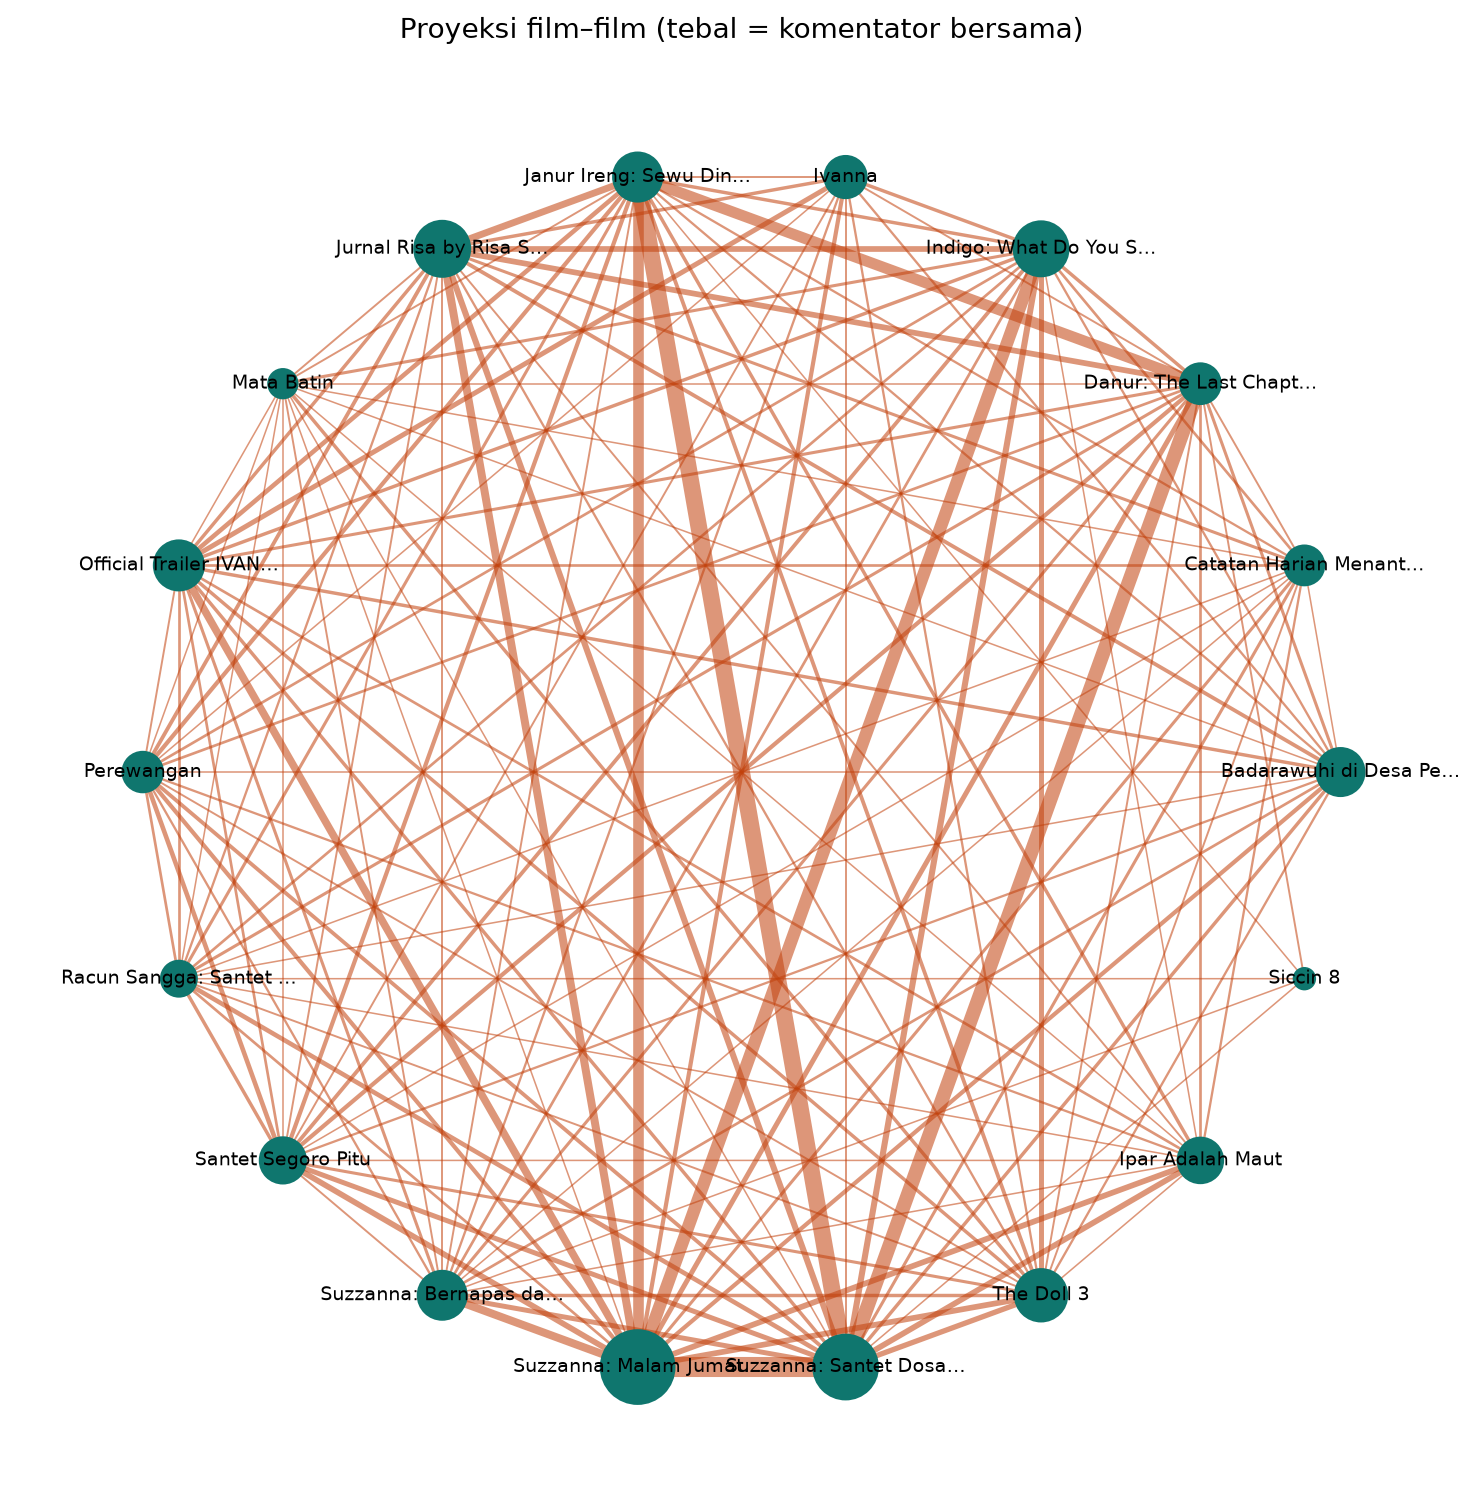

The table this chart was drawn from, first rows:
film_a, film_b, komentator_bersama
Suzzanna: Malam Jumat Kliwon (2023), Suzzanna: Santet Dosa di Atas Dosa (2026…, 50
Janur Ireng: Sewu Dino Prequel (2025/202…, Suzzanna: Santet Dosa di Atas Dosa (2026…, 41
Danur: The Last Chapter (2026), Suzzanna: Santet Dosa di Atas Dosa (2026…, 34
Indigo: What Do You See? (2023), Suzzanna: Malam Jumat Kliwon (2023), 30
Danur: The Last Chapter (2026), Janur Ireng: Sewu Dino Prequel (2025/202…, 26
Janur Ireng: Sewu Dino Prequel (2025/202…, Suzzanna: Malam Jumat Kliwon (2023), 25
Jurnal Risa by Risa Saraswati (2024), Suzzanna: Malam Jumat Kliwon (2023), 18
Suzzanna: Bernapas dalam Kubur (2018), Suzzanna: Malam Jumat Kliwon (2023), 18
Official Trailer IVANNA (2022) - MD Pict…, Suzzanna: Malam Jumat Kliwon (2023), 17
Janur Ireng: Sewu Dino Prequel (2025/202…, Jurnal Risa by Risa Saraswati (2024), 15
Indigo: What Do You See? (2023), Suzzanna: Santet Dosa di Atas Dosa (2026…, 13
Jurnal Risa by Risa Saraswati (2024), Suzzanna: Santet Dosa di Atas Dosa (2026…, 13
Danur: The Last Chapter (2026), Jurnal Risa by Risa Saraswati (2024), 12
Ipar Adalah Maut (2024), Suzzanna: Malam Jumat Kliwon (2023), 12
Indigo: What Do You See? (2023), Jurnal Risa by Risa Saraswati (2024), 12
Ipar Adalah Maut (2024), Suzzanna: Santet Dosa di Atas Dosa (2026…, 12
Suzzanna: Malam Jumat Kliwon (2023), The Doll 3 (2022), 12
Santet Segoro Pitu (2024), Suzzanna: Malam Jumat Kliwon (2023), 12
Suzzanna: Santet Dosa di Atas Dosa (2026…, The Doll 3 (2022), 11
Santet Segoro Pitu (2024), Suzzanna: Santet Dosa di Atas Dosa (2026…, 10
Danur: The Last Chapter (2026), Suzzanna: Malam Jumat Kliwon (2023), 10
Ivanna (2022), Official Trailer IVANNA (2022) - MD Pict…, 10
Indigo: What Do You See? (2023), The Doll 3 (2022), 10
Suzzanna: Bernapas dalam Kubur (2018), Suzzanna: Santet Dosa di Atas Dosa (2026…, 10
Perewangan (2024), Santet Segoro Pitu (2024), 9
Janur Ireng: Sewu Dino Prequel (2025/202…, Official Trailer IVANNA (2022) - MD Pict…, 9
Racun Sangga: Santet Pemisah Rumah Tangg…, Suzzanna: Santet Dosa di Atas Dosa (2026…, 9
Danur: The Last Chapter (2026), Santet Segoro Pitu (2024), 8
Perewangan (2024), Suzzanna: Malam Jumat Kliwon (2023), 8
Badarawuhi di Desa Penari (2024), Suzzanna: Malam Jumat Kliwon (2023), 8
Janur Ireng: Sewu Dino Prequel (2025/202…, Santet Segoro Pitu (2024), 8
Janur Ireng: Sewu Dino Prequel (2025/202…, Perewangan (2024), 8
Ivanna (2022), Suzzanna: Malam Jumat Kliwon (2023), 8
Badarawuhi di Desa Penari (2024), Jurnal Risa by Risa Saraswati (2024), 7
Indigo: What Do You See? (2023), Santet Segoro Pitu (2024), 7
Perewangan (2024), Suzzanna: Santet Dosa di Atas Dosa (2026…, 7
Jurnal Risa by Risa Saraswati (2024), Perewangan (2024), 7
Janur Ireng: Sewu Dino Prequel (2025/202…, The Doll 3 (2022), 7
Official Trailer IVANNA (2022) - MD Pict…, Suzzanna: Santet Dosa di Atas Dosa (2026…, 6
Badarawuhi di Desa Penari (2024), Suzzanna: Santet Dosa di Atas Dosa (2026…, 6
Jurnal Risa by Risa Saraswati (2024), Official Trailer IVANNA (2022) - MD Pict…, 6
Mata Batin (2017), The Doll 3 (2022), 6
Suzzanna: Bernapas dalam Kubur (2018), The Doll 3 (2022), 6
Badarawuhi di Desa Penari (2024), Official Trailer IVANNA (2022) - MD Pict…, 6
Indigo: What Do You See? (2023), Official Trailer IVANNA (2022) - MD Pict…, 6
Indigo: What Do You See? (2023), Janur Ireng: Sewu Dino Prequel (2025/202…, 6
Indigo: What Do You See? (2023), Ivanna (2022), 6
Official Trailer IVANNA (2022) - MD Pict…, The Doll 3 (2022), 6
Racun Sangga: Santet Pemisah Rumah Tangg…, Santet Segoro Pitu (2024), 6
Ivanna (2022), Jurnal Risa by Risa Saraswati (2024), 6
Danur: The Last Chapter (2026), Indigo: What Do You See? (2023), 6
Ipar Adalah Maut (2024), Janur Ireng: Sewu Dino Prequel (2025/202…, 6
Official Trailer IVANNA (2022) - MD Pict…, Suzzanna: Bernapas dalam Kubur (2018), 5
Badarawuhi di Desa Penari (2024), Danur: The Last Chapter (2026), 5
Janur Ireng: Sewu Dino Prequel (2025/202…, Racun Sangga: Santet Pemisah Rumah Tangg…, 5
Catatan Harian Menantu Sinting (2024), Jurnal Risa by Risa Saraswati (2024), 5
Indigo: What Do You See? (2023), Mata Batin (2017), 5
Santet Segoro Pitu (2024), The Doll 3 (2022), 5
Catatan Harian Menantu Sinting (2024), Suzzanna: Malam Jumat Kliwon (2023), 5
Danur: The Last Chapter (2026), Official Trailer IVANNA (2022) - MD Pict…, 5
... 74 more rows
